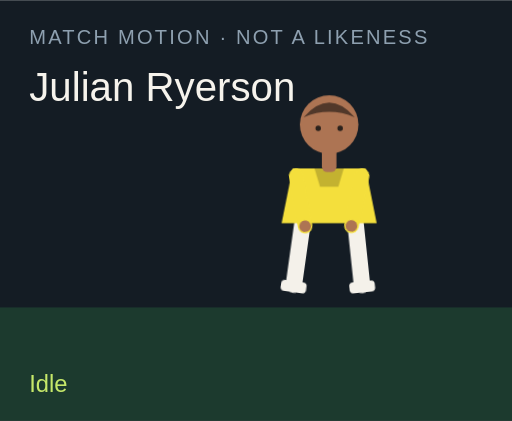
t = 0.00 s
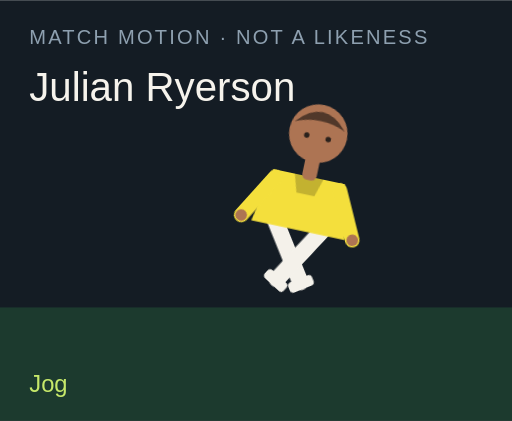
t = 1.50 s
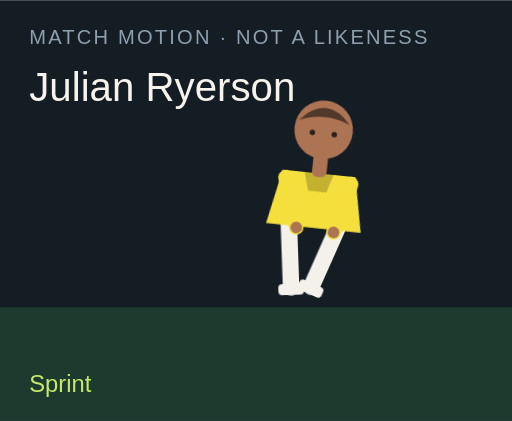
t = 3.00 s
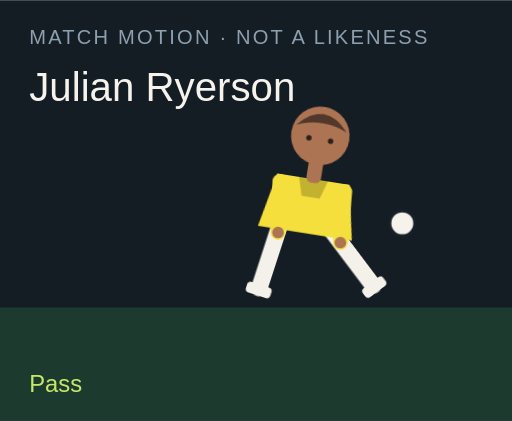
t = 4.50 s
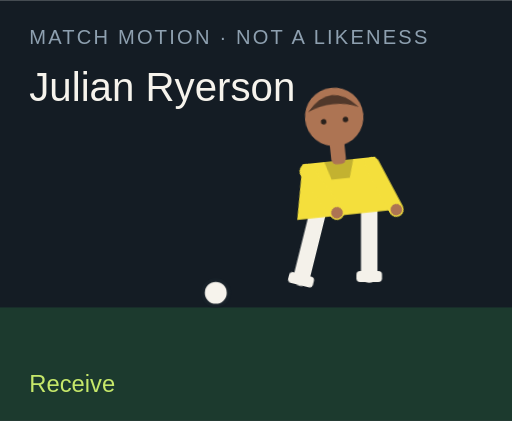
t = 6.00 s
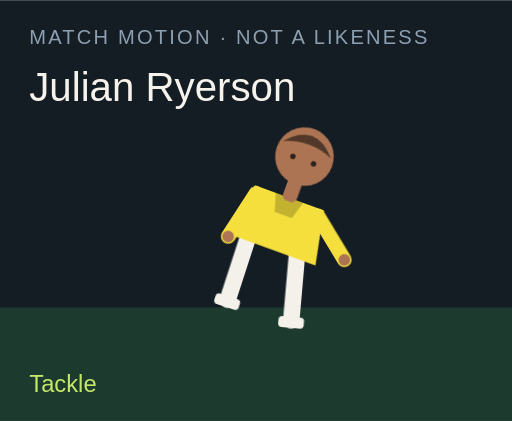
t = 7.50 s

The animated SVG that drew these frames (rendered in a browser with its animation timeline set to each time). Animation: 18 CSS @keyframes rules; one cycle of 9.00 s, repeats indefinitely.

<?xml version="1.0" encoding="UTF-8"?>
<svg xmlns="http://www.w3.org/2000/svg" viewBox="0 0 280 230" role="img">
  <style>@media (prefers-reduced-motion: reduce){animate,animateTransform{display:none}}</style>
  <rect width="280" height="230" fill="#141c24"/>
  <rect y="168" width="280" height="62" fill="#1c3a2e"/>
  <text x="16" y="24" fill="#8ea0b0" font-family="Arial,sans-serif" font-size="11" letter-spacing="1.2">MATCH MOTION · NOT A LIKENESS</text>
  <text x="16" y="55" fill="#f6f3ec" font-family="Impact,sans-serif" font-size="22">Julian Ryerson</text>
  <circle r="7" fill="#f6f3ec" stroke="#172028" stroke-width="2" id="motion-49810" cx="150" cy="160" opacity="0">
    
    
    
  </circle>
  <g transform="translate(132 40)">
    <g id="motion-49832" transform="rotate(0 48 90)">
      
      <g id="motion-49834" transform="translate(0 0)">
        
        <g transform="translate(34 78)"><g id="motion-49836" transform="rotate(8)"><path d="M0 0 V38" stroke="#f4f1ea" stroke-width="9" stroke-linecap="round"/><rect x="-7" y="36" width="14" height="6" rx="2" fill="#f4f1ea"/></g></g>
        <g transform="translate(62 78)"><g id="motion-49838" transform="rotate(-6)"><path d="M0 0 V38" stroke="#f4f1ea" stroke-width="9" stroke-linecap="round"/><rect x="-7" y="36" width="14" height="6" rx="2" fill="#f4f1ea"/></g></g>
        <path d="M28 52 h40 l6 30 H22 Z" fill="#f4df3c"/>
        <path d="M40 52 h16 l-3 10 H43 Z" fill="#000" opacity=".2"/>
        <g transform="translate(30 56)"><g id="motion-49840" transform="rotate(-10)"><path d="M0 0 V28" stroke="#f4df3c" stroke-width="8" stroke-linecap="round"/><circle cx="0" cy="28" r="3.2" fill="#ad7453"/></g></g>
        <g transform="translate(66 56)"><g id="motion-49842" transform="rotate(12)"><path d="M0 0 V28" stroke="#f4df3c" stroke-width="8" stroke-linecap="round"/><circle cx="0" cy="28" r="3.2" fill="#ad7453"/></g></g>
        <rect x="44" y="40" width="8" height="14" rx="3" fill="#ad7453"/>
        <circle cx="48" cy="28" r="16" fill="#ad7453"/>
        <path d="M34 24 Q48 8 62 24 Q48 18 34 24" fill="#51382a"/>
        <circle cx="42" cy="30" r="1.5" fill="#2a211c"/><circle cx="54" cy="30" r="1.5" fill="#2a211c"/>
      </g>
    </g>
  </g>
  <text x="16" y="214" fill="#c6e86a" font-family="Arial,sans-serif" font-size="13" opacity="1" id="motion-49814">Idle</text><text x="16" y="214" fill="#c6e86a" font-family="Arial,sans-serif" font-size="13" opacity="0" id="motion-49816">Jog</text><text x="16" y="214" fill="#c6e86a" font-family="Arial,sans-serif" font-size="13" opacity="0" id="motion-49818">Sprint</text><text x="16" y="214" fill="#c6e86a" font-family="Arial,sans-serif" font-size="13" opacity="0" id="motion-49820">Dribble</text><text x="16" y="214" fill="#c6e86a" font-family="Arial,sans-serif" font-size="13" opacity="0" id="motion-49822">Pass</text><text x="16" y="214" fill="#c6e86a" font-family="Arial,sans-serif" font-size="13" opacity="0" id="motion-49824">Shoot</text><text x="16" y="214" fill="#c6e86a" font-family="Arial,sans-serif" font-size="13" opacity="0" id="motion-49826">Receive</text><text x="16" y="214" fill="#c6e86a" font-family="Arial,sans-serif" font-size="13" opacity="0" id="motion-49828">Tackle</text><text x="16" y="214" fill="#c6e86a" font-family="Arial,sans-serif" font-size="13" opacity="0" id="motion-49830">Point</text>
<style>@keyframes track-49811{0%{cx:150px}11.1%{cx:156px}22.2%{cx:164px}33.300000000000004%{cx:142px}44.4%{cx:190px}55.60000000000001%{cx:250px}66.7%{cx:118px}77.8%{cx:150px}88.9%{cx:150px}100%{cx:150px}}@keyframes track-49812{0%{cy:160px}11.1%{cy:158px}22.2%{cy:154px}33.300000000000004%{cy:156px}44.4%{cy:148px}55.60000000000001%{cy:96px}66.7%{cy:160px}77.8%{cy:160px}88.9%{cy:160px}100%{cy:160px}}@keyframes track-49813{0%{opacity:0}11.1%{opacity:0}22.2%{opacity:0}33.300000000000004%{opacity:1}44.4%{opacity:1}55.60000000000001%{opacity:1}66.7%{opacity:1}77.8%{opacity:0}88.9%{opacity:0}100%{opacity:0}}@keyframes track-49815{0%{opacity:1}11.1%{opacity:0}22.2%{opacity:0}33.300000000000004%{opacity:0}44.4%{opacity:0}55.60000000000001%{opacity:0}66.7%{opacity:0}77.8%{opacity:0}88.9%{opacity:0}100%{opacity:1}}@keyframes track-49817{0%{opacity:0}11.1%{opacity:1}22.2%{opacity:0}33.300000000000004%{opacity:0}44.4%{opacity:0}55.60000000000001%{opacity:0}66.7%{opacity:0}77.8%{opacity:0}88.9%{opacity:0}100%{opacity:0}}@keyframes track-49819{0%{opacity:0}11.1%{opacity:0}22.2%{opacity:1}33.300000000000004%{opacity:0}44.4%{opacity:0}55.60000000000001%{opacity:0}66.7%{opacity:0}77.8%{opacity:0}88.9%{opacity:0}100%{opacity:0}}@keyframes track-49821{0%{opacity:0}11.1%{opacity:0}22.2%{opacity:0}33.300000000000004%{opacity:1}44.4%{opacity:0}55.60000000000001%{opacity:0}66.7%{opacity:0}77.8%{opacity:0}88.9%{opacity:0}100%{opacity:0}}@keyframes track-49823{0%{opacity:0}11.1%{opacity:0}22.2%{opacity:0}33.300000000000004%{opacity:0}44.4%{opacity:1}55.60000000000001%{opacity:0}66.7%{opacity:0}77.8%{opacity:0}88.9%{opacity:0}100%{opacity:0}}@keyframes track-49825{0%{opacity:0}11.1%{opacity:0}22.2%{opacity:0}33.300000000000004%{opacity:0}44.4%{opacity:0}55.60000000000001%{opacity:1}66.7%{opacity:0}77.8%{opacity:0}88.9%{opacity:0}100%{opacity:0}}@keyframes track-49827{0%{opacity:0}11.1%{opacity:0}22.2%{opacity:0}33.300000000000004%{opacity:0}44.4%{opacity:0}55.60000000000001%{opacity:0}66.7%{opacity:1}77.8%{opacity:0}88.9%{opacity:0}100%{opacity:0}}@keyframes track-49829{0%{opacity:0}11.1%{opacity:0}22.2%{opacity:0}33.300000000000004%{opacity:0}44.4%{opacity:0}55.60000000000001%{opacity:0}66.7%{opacity:0}77.8%{opacity:1}88.9%{opacity:0}100%{opacity:0}}@keyframes track-49831{0%{opacity:0}11.1%{opacity:0}22.2%{opacity:0}33.300000000000004%{opacity:0}44.4%{opacity:0}55.60000000000001%{opacity:0}66.7%{opacity:0}77.8%{opacity:0}88.9%{opacity:1}100%{opacity:0}}@keyframes track-49833{0%{transform:rotate(0deg)}11.1%{transform:rotate(8deg)}22.2%{transform:rotate(16deg)}33.300000000000004%{transform:rotate(6deg)}44.4%{transform:rotate(4deg)}55.60000000000001%{transform:rotate(14deg)}66.7%{transform:rotate(-6deg)}77.8%{transform:rotate(34deg)}88.9%{transform:rotate(6deg)}100%{transform:rotate(0deg)}}@keyframes track-49835{0%{transform:translate(0px,0px)}11.1%{transform:translate(0px,-3px)}22.2%{transform:translate(0px,-6px)}33.300000000000004%{transform:translate(0px,-2px)}44.4%{transform:translate(0px,2px)}55.60000000000001%{transform:translate(0px,-4px)}66.7%{transform:translate(0px,1px)}77.8%{transform:translate(0px,10px)}88.9%{transform:translate(0px,-4px)}100%{transform:translate(0px,0px)}}@keyframes track-49837{0%{transform:rotate(8deg)}11.1%{transform:rotate(-26deg)}22.2%{transform:rotate(-42deg)}33.300000000000004%{transform:rotate(-8deg)}44.4%{transform:rotate(6deg)}55.60000000000001%{transform:rotate(12deg)}66.7%{transform:rotate(20deg)}77.8%{transform:rotate(-8deg)}88.9%{transform:rotate(4deg)}100%{transform:rotate(8deg)}}@keyframes track-49839{0%{transform:rotate(-6deg)}11.1%{transform:rotate(24deg)}22.2%{transform:rotate(38deg)}33.300000000000004%{transform:rotate(18deg)}44.4%{transform:rotate(-38deg)}55.60000000000001%{transform:rotate(-54deg)}66.7%{transform:rotate(6deg)}77.8%{transform:rotate(-22deg)}88.9%{transform:rotate(-8deg)}100%{transform:rotate(-6deg)}}@keyframes track-49841{0%{transform:rotate(-10deg)}11.1%{transform:rotate(24deg)}22.2%{transform:rotate(36deg)}33.300000000000004%{transform:rotate(-18deg)}44.4%{transform:rotate(10deg)}55.60000000000001%{transform:rotate(-24deg)}66.7%{transform:rotate(-30deg)}77.8%{transform:rotate(12deg)}88.9%{transform:rotate(14deg)}100%{transform:rotate(-10deg)}}@keyframes track-49843{0%{transform:rotate(12deg)}11.1%{transform:rotate(-20deg)}22.2%{transform:rotate(-32deg)}33.300000000000004%{transform:rotate(14deg)}44.4%{transform:rotate(-26deg)}55.60000000000001%{transform:rotate(18deg)}66.7%{transform:rotate(-22deg)}77.8%{transform:rotate(-6deg)}88.9%{transform:rotate(-96deg)}100%{transform:rotate(12deg)}}@media(prefers-reduced-motion:no-preference){#motion-49810{animation:track-49811 9s linear infinite both,track-49812 9s linear infinite both,track-49813 9s steps(1,end) infinite both}#motion-49814{animation:track-49815 9s steps(1,end) infinite both}#motion-49816{animation:track-49817 9s steps(1,end) infinite both}#motion-49818{animation:track-49819 9s steps(1,end) infinite both}#motion-49820{animation:track-49821 9s steps(1,end) infinite both}#motion-49822{animation:track-49823 9s steps(1,end) infinite both}#motion-49824{animation:track-49825 9s steps(1,end) infinite both}#motion-49826{animation:track-49827 9s steps(1,end) infinite both}#motion-49828{animation:track-49829 9s steps(1,end) infinite both}#motion-49830{animation:track-49831 9s steps(1,end) infinite both}#motion-49832{animation:track-49833 9s linear infinite both}#motion-49834{animation:track-49835 9s linear infinite both}#motion-49836{animation:track-49837 9s linear infinite both}#motion-49838{animation:track-49839 9s linear infinite both}#motion-49840{animation:track-49841 9s linear infinite both}#motion-49842{animation:track-49843 9s linear infinite both}}</style></svg>
